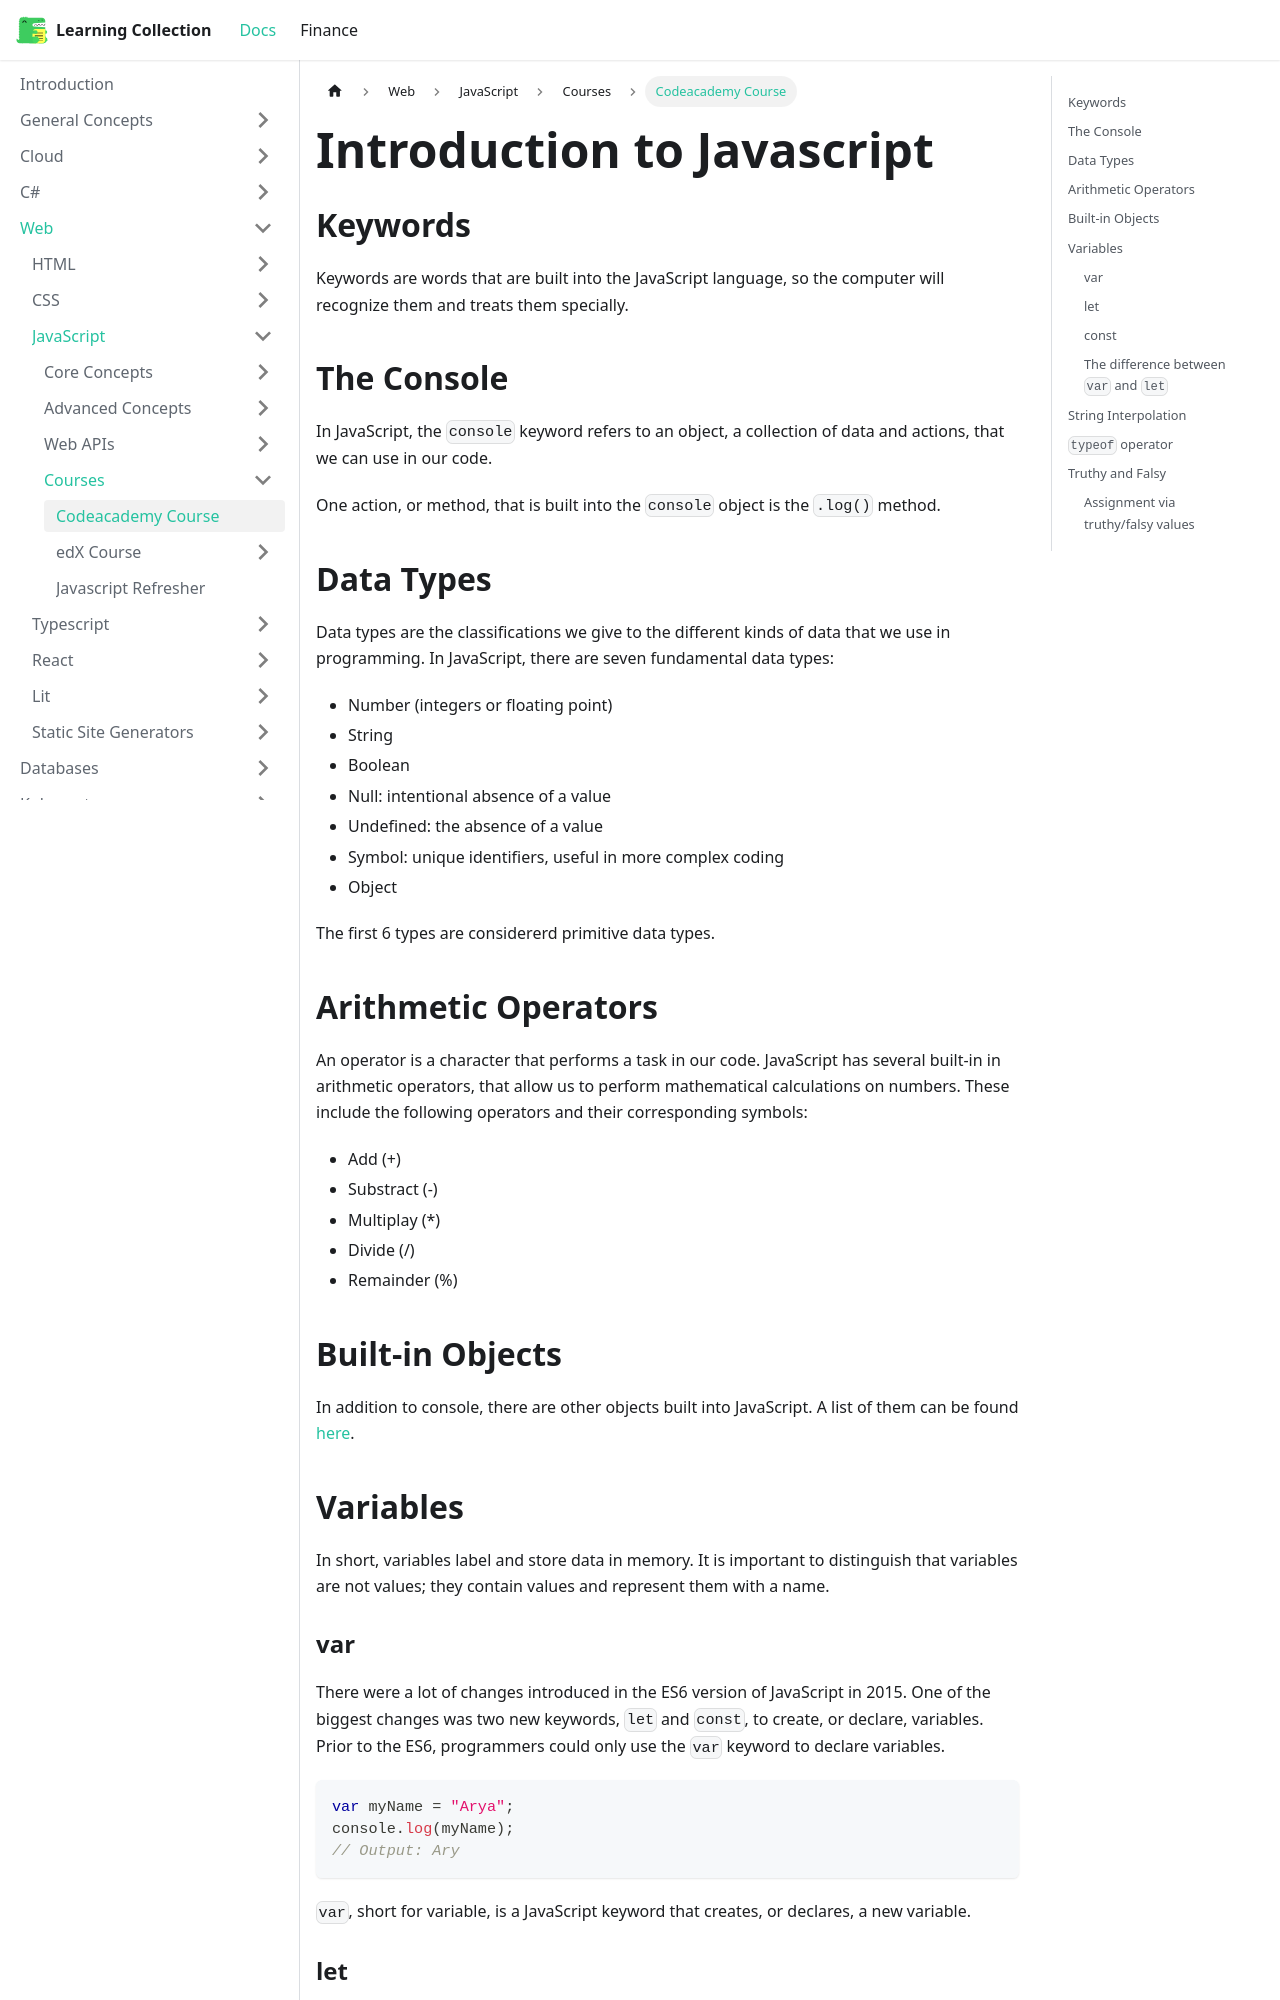

repository: RobinTTY/LearningCollection · page: web/javascript/courses/codeacademy-course.html · generator: docusaurus

---
id: introductionToJavascript
title: Introduction to Javascript
---

## Keywords

Keywords are words that are built into the JavaScript language, so the computer will recognize them and treats them specially.

## The Console

In JavaScript, the `console` keyword refers to an object, a collection of data and actions, that we can use in our code.

One action, or method, that is built into the `console` object is the `.log()` method.

## Data Types

Data types are the classifications we give to the different kinds of data that we use in programming. In JavaScript, there are seven fundamental data types:

- Number (integers or floating point)
- String
- Boolean
- Null: intentional absence of a value
- Undefined: the absence of a value
- Symbol: unique identifiers, useful in more complex coding
- Object

The first 6 types are considererd primitive data types.

## Arithmetic Operators

An operator is a character that performs a task in our code. JavaScript has several built-in in arithmetic operators, that allow us to perform mathematical calculations on numbers. These include the following operators and their corresponding symbols:

- Add (+)
- Substract (-)
- Multiplay (\*)
- Divide (/)
- Remainder (%)

## Built-in Objects

In addition to console, there are other objects built into JavaScript. A list of them can be found [here](https://developer.mozilla.org/en-US/docs/Web/JavaScript/Reference/Global_Objects).

## Variables

In short, variables label and store data in memory. It is important to distinguish that variables are not values; they contain values and represent them with a name.

### var

There were a lot of changes introduced in the ES6 version of JavaScript in 2015. One of the biggest changes was two new keywords, `let` and `const`, to create, or declare, variables. Prior to the ES6, programmers could only use the `var` keyword to declare variables.

```js
var myName = "Arya";
console.log(myName);
// Output: Ary
```

`var`, short for variable, is a JavaScript keyword that creates, or declares, a new variable.
